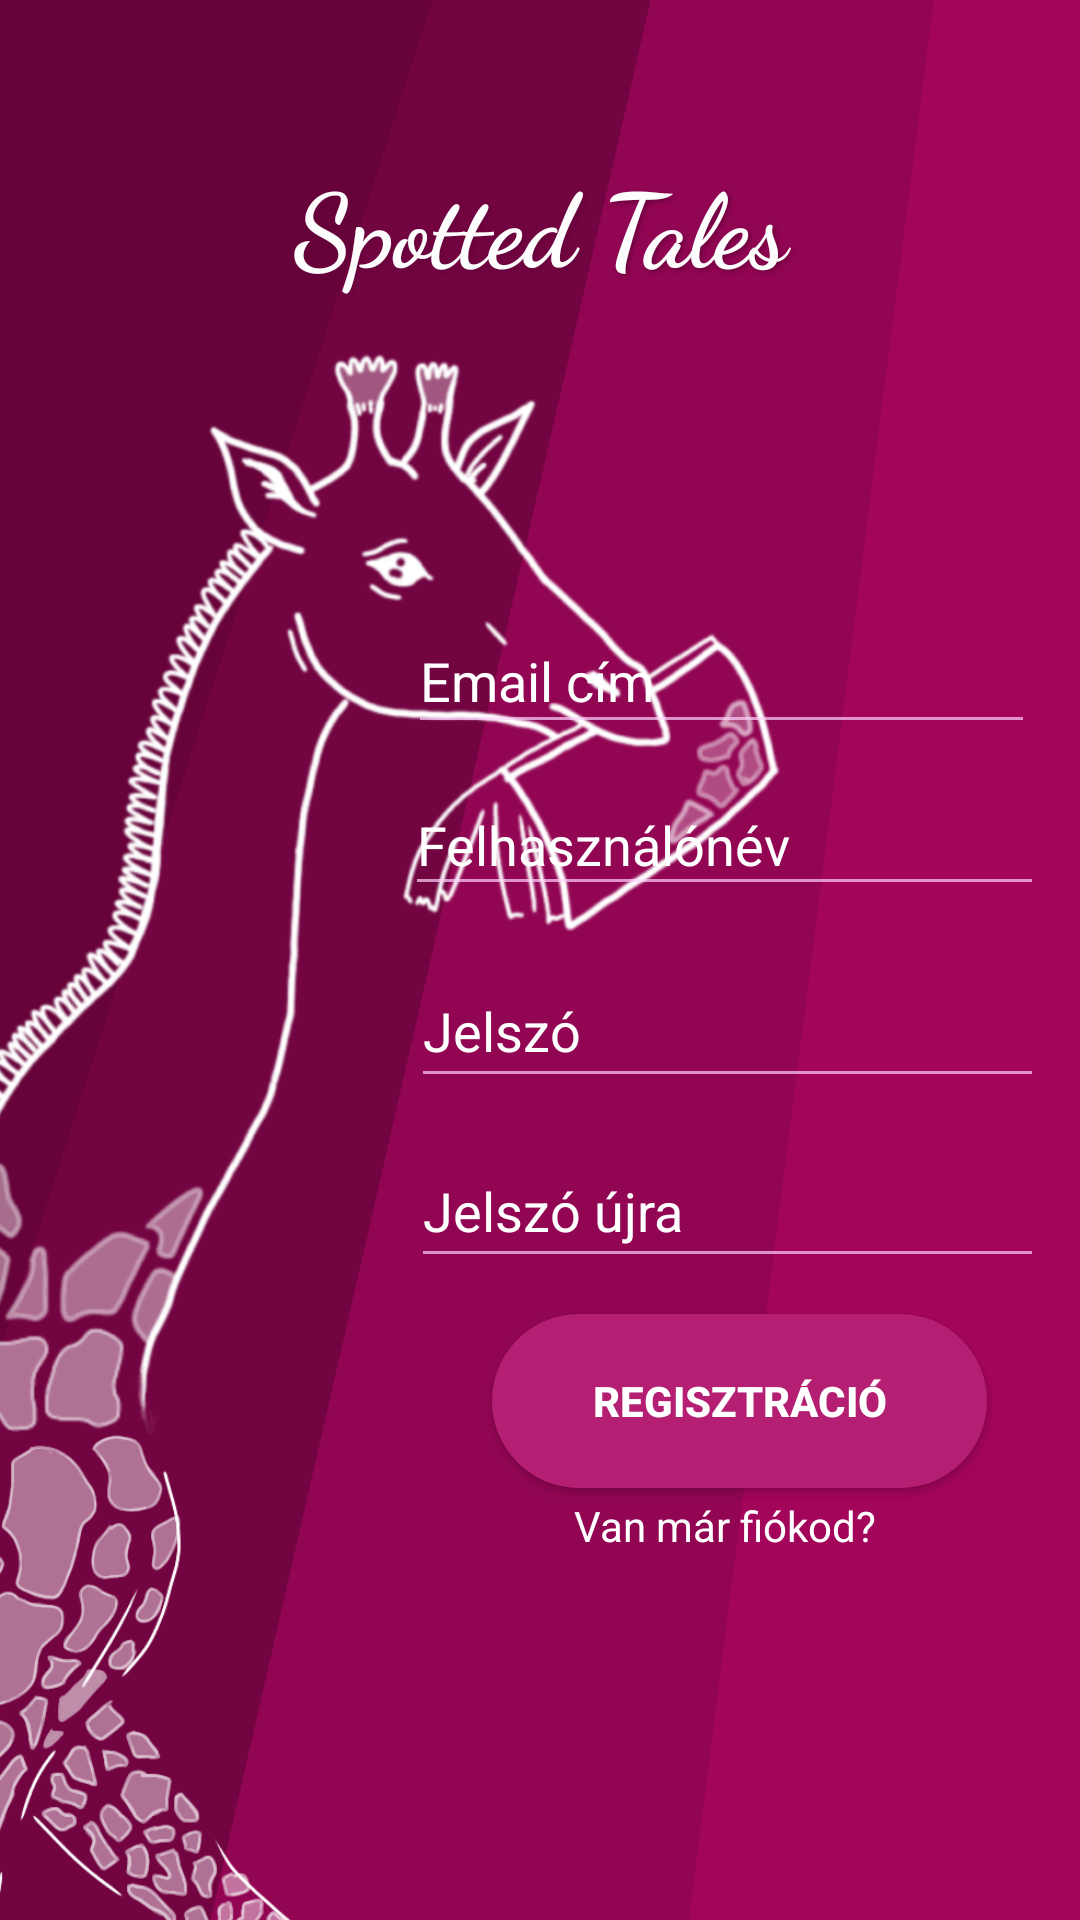

Layout XML and referenced resources for this Android screen:
<!-- AndroidManifest.xml: application theme Theme.STv2 -->
<!-- res/layout/activity_regist.xml -->
<?xml version="1.0" encoding="utf-8"?>
<androidx.constraintlayout.widget.ConstraintLayout xmlns:android="http://schemas.android.com/apk/res/android"
    xmlns:app="http://schemas.android.com/apk/res-auto"
    xmlns:tools="http://schemas.android.com/tools"
    android:id="@+id/regist"
    android:layout_width="match_parent"
    android:layout_height="match_parent"
    android:background="@drawable/background"
    tools:context=".RegistActivity">


    <ImageView
        android:id="@+id/giraffestart2"
        android:layout_width="682dp"
        android:layout_height="904dp"
        android:layout_marginTop="52dp"
        android:layout_marginEnd="52dp"
        android:clickable="false"
        android:focusable="false"
        android:scaleType="fitXY"
        app:layout_constraintEnd_toEndOf="parent"
        app:layout_constraintTop_toTopOf="parent"
        app:srcCompat="@drawable/biggiraffe"
        tools:ignore="MissingConstraints" />

    <EditText
        android:id="@+id/registemail"
        android:layout_width="209dp"
        android:layout_height="45dp"
        android:layout_marginBottom="10dp"
        android:backgroundTint="@color/lightbordo"
        android:hint="Email cím"
        android:inputType="textEmailAddress"
        android:textColor="@color/white"
        android:textColorHint="@color/white"
        app:layout_constraintBottom_toTopOf="@+id/registusername"
        app:layout_constraintEnd_toEndOf="parent"
        app:layout_constraintHorizontal_bias="0.9"
        app:layout_constraintStart_toStartOf="parent" />

    <EditText
        android:id="@+id/registusername"
        android:layout_width="213dp"
        android:layout_height="44dp"
        android:layout_marginBottom="16dp"
        android:backgroundTint="@color/lightbordo"
        android:hint="Felhasználónév"
        android:inputType="text"
        android:textColor="@color/white"
        android:textColorHint="@color/white"
        app:layout_constraintBottom_toTopOf="@+id/registpassword"
        app:layout_constraintEnd_toEndOf="parent"
        app:layout_constraintHorizontal_bias="0.919"
        app:layout_constraintStart_toStartOf="parent" />

    <EditText
        android:id="@+id/registpassword"
        android:layout_width="211dp"
        android:layout_height="48dp"
        android:layout_marginBottom="12dp"
        android:backgroundTint="@color/lightbordo"
        android:hint="Jelszó"
        android:textColor="@color/white"
        android:inputType="textPassword"

        android:textColorHint="@color/white"
        app:layout_constraintBottom_toTopOf="@+id/registpasswordagain"
        app:layout_constraintEnd_toEndOf="parent"
        app:layout_constraintHorizontal_bias="0.92"
        app:layout_constraintStart_toStartOf="parent"
        tools:ignore="MissingConstraints" />

    <EditText
        android:id="@+id/registpasswordagain"
        android:layout_width="211dp"
        android:layout_height="48dp"
        android:layout_marginBottom="12dp"
        android:backgroundTint="@color/lightbordo"
        android:hint="Jelszó újra"
        android:inputType="textPassword"
        android:textColor="@color/white"
        android:textColorHint="@color/white"
        app:layout_constraintBottom_toTopOf="@+id/registbutton"
        app:layout_constraintEnd_toEndOf="parent"
        app:layout_constraintHorizontal_bias="0.92"
        app:layout_constraintStart_toStartOf="parent"
        tools:ignore="MissingConstraints" />


    <androidx.appcompat.widget.AppCompatButton
        android:id="@+id/registbutton"
        android:layout_width="165dp"
        android:layout_height="58dp"
        android:layout_marginBottom="144dp"
        android:background="@drawable/rounded_button"
        android:radius="40dp"
        android:text="Regisztráció"
        android:textColor="@color/white"
        android:textStyle="bold"
        app:layout_constraintBottom_toBottomOf="parent"
        app:layout_constraintEnd_toEndOf="parent"
        app:layout_constraintHorizontal_bias="0.841"
        app:layout_constraintStart_toStartOf="parent" />

    <TextView
        android:id="@+id/registtologin"
        android:layout_width="151dp"
        android:layout_height="25dp"
        android:clickable="true"
        android:focusable="true"
        android:gravity="center"
        android:text="Van már fiókod?"
        android:textColor="@color/white"
        app:layout_constraintBottom_toBottomOf="parent"
        app:layout_constraintEnd_toEndOf="parent"
        app:layout_constraintHorizontal_bias="0.796"
        app:layout_constraintStart_toStartOf="parent"
        app:layout_constraintTop_toBottomOf="@+id/registbutton"
        app:layout_constraintVertical_bias="0.0" />

    <TextView
        android:id="@+id/welcome"
        android:layout_width="match_parent"
        android:layout_height="60dp"

        android:fontFamily="cursive"
        android:gravity="center"
        android:shadowColor="#66033B"
        android:shadowDx="2"
        android:shadowDy="2"
        android:shadowRadius="4"
        android:text="Spotted Tales"
        android:textColor="#FDFDFE"
        android:textSize="34sp"
        android:textStyle="bold"
        app:layout_constraintBottom_toBottomOf="parent"
        app:layout_constraintEnd_toEndOf="parent"
        app:layout_constraintHorizontal_bias="1.0"
        app:layout_constraintStart_toStartOf="parent"
        app:layout_constraintTop_toTopOf="parent"
        app:layout_constraintVertical_bias="0.077" />

</androidx.constraintlayout.widget.ConstraintLayout>
<!-- resources referenced by this layout -->
<resources>
  <color name="lightbordo">#B0FED5FF</color>
  <color name="white">#FFFFFFFF</color>
  <!-- drawable background: png bitmap (drawable, 42426 bytes) -->
  <!-- drawable biggiraffe: png bitmap (drawable, 644456 bytes) -->
  <!-- drawable rounded_button (drawable) -->
  <shape xmlns:android="http://schemas.android.com/apk/res/android"
      android:shape="rectangle">
      <solid android:color="@color/white" />
      <corners android:radius="40dp" />
      <solid android:color="#b41f73" />
  </shape>
  <style name="Theme.STv2" parent="Base.Theme.STv2" />
  <style name="Base.Theme.STv2" parent="Theme.Material3.DayNight.NoActionBar">
          
          
      </style>
</resources>
